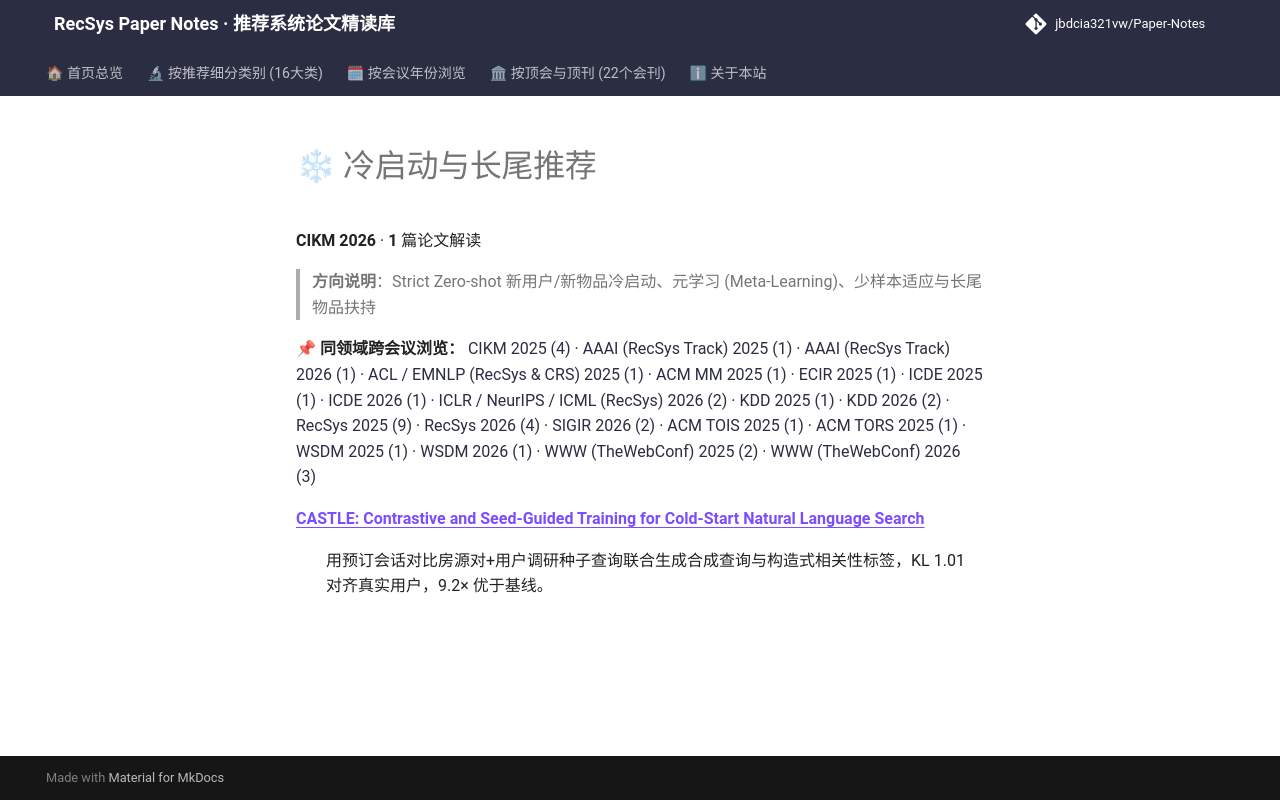

repository: jbdcia321vw/Paper-Notes · page: venues/CIKM/2026/cold_start_rec/index.html · generator: mkdocs

# ❄ 冷启动与长尾推荐

**CIKM 2026** · **1** 篇论文解读

> **方向说明**：Strict Zero-shot 新用户/新物品冷启动、元学习 (Meta-Learning)、少样本适应与长尾物品扶持

📌 **同领域跨会议浏览：** [CIKM 2025 (4)](../../2025/cold_start_rec/) · [AAAI (RecSys Track) 2025 (1)](../../../AAAI/2025/cold_start_rec/) · [AAAI (RecSys Track) 2026 (1)](../../../AAAI/2026/cold_start_rec/) · [ACL / EMNLP (RecSys & CRS) 2025 (1)](../../../ACL_EMNLP/2025/cold_start_rec/) · [ACM MM 2025 (1)](../../../ACM_MM/2025/cold_start_rec/) · [ECIR 2025 (1)](../../../ECIR/2025/cold_start_rec/) · [ICDE 2025 (1)](../../../ICDE/2025/cold_start_rec/) · [ICDE 2026 (1)](../../../ICDE/2026/cold_start_rec/) · [ICLR / NeurIPS / ICML (RecSys) 2026 (2)](../../../ICLR_NeurIPS_ICML/2026/cold_start_rec/) · [KDD 2025 (1)](../../../KDD/2025/cold_start_rec/) · [KDD 2026 (2)](../../../KDD/2026/cold_start_rec/) · [RecSys 2025 (9)](../../../RecSys/2025/cold_start_rec/) · [RecSys 2026 (4)](../../../RecSys/2026/cold_start_rec/) · [SIGIR 2026 (2)](../../../SIGIR/2026/cold_start_rec/) · [ACM TOIS 2025 (1)](../../../TOIS/2025/cold_start_rec/) · [ACM TORS 2025 (1)](../../../TORS/2025/cold_start_rec/) · [WSDM 2025 (1)](../../../WSDM/2025/cold_start_rec/) · [WSDM 2026 (1)](../../../WSDM/2026/cold_start_rec/) · [WWW (TheWebConf) 2025 (2)](../../../WWW/2025/cold_start_rec/) · [WWW (TheWebConf) 2026 (3)](../../../WWW/2026/cold_start_rec/)

<dl>
<dt><strong><a href="castle_contrastive_and_seed_guided_training_for_cold_start_natural_language/">CASTLE: Contrastive and Seed-Guided Training for Cold-Start Natural Language Search</a></strong></dt>
<dd>
<p>用预订会话对比房源对+用户调研种子查询联合生成合成查询与构造式相关性标签，KL 1.01 对齐真实用户，9.2× 优于基线。</p>
</dd>
</dl>
